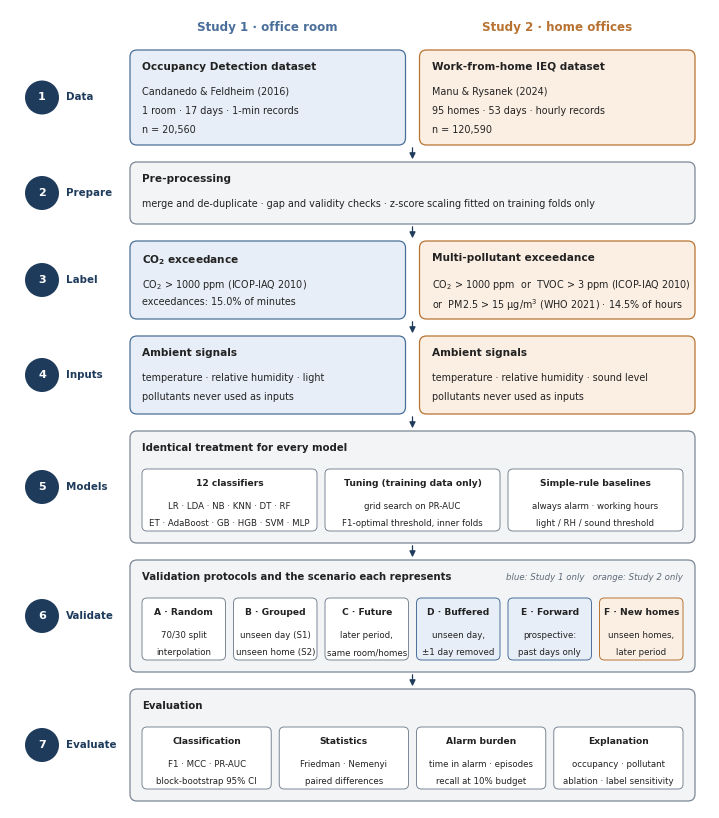

Python code for this plot: (Note: this script raises an exception after producing the figure.)
"""Fig. 1: research framework (two-lane flowchart)."""
import matplotlib; matplotlib.use('Agg')
import matplotlib.pyplot as plt
from matplotlib.patches import FancyBboxPatch, FancyArrowPatch

plt.rcParams.update({'font.family': 'DejaVu Sans', 'mathtext.default': 'regular'})
NAVY, INK, GREY = '#1f3b5c', '#222222', '#5f6b78'
S1F, S1E = '#e7eef7', '#4a6f9a'      # Study 1 lane
S2F, S2E = '#fbefe3', '#b87333'      # Study 2 lane
SHF, SHE = '#f2f4f6', '#7b8794'      # shared steps

W, H, YB = 7.0, 9.4, 1.42
fig = plt.figure(figsize=(W, H - YB)); ax = fig.add_axes([0, 0, 1, 1]); ax.set_xlim(0, W); ax.set_ylim(YB, H); ax.axis('off')
X0, X1 = 1.2, 6.85                   # content area (left margin holds stage labels)
GAP = 0.14; XM = (X0 + X1) / 2


def box(x, y, w, h, title, lines, fc, ec, tsize=7.6, lsize=6.9, align='left'):
    ax.add_patch(FancyBboxPatch((x, y), w, h, boxstyle='round,pad=0,rounding_size=0.07', fc=fc, ec=ec, lw=0.9))
    tx = x + 0.12 if align == 'left' else x + w / 2; ha = 'left' if align == 'left' else 'center'
    ax.text(tx, y + h - 0.12, title, ha=ha, va='top', fontsize=tsize, fontweight='bold', color=INK)
    for i, l in enumerate(lines):
        ax.text(tx, y + h - 0.37 - i * 0.19, l, ha=ha, va='top', fontsize=lsize, color=INK)


def stage(y, h, n, label):
    yc = y + h / 2
    ax.add_patch(plt.Circle((0.32, yc), 0.17, fc=NAVY, ec='none'))
    ax.text(0.32, yc, str(n), ha='center', va='center', color='white', fontsize=8, fontweight='bold')
    ax.text(0.56, yc, label, ha='left', va='center', fontsize=7.4, fontweight='bold', color=NAVY, rotation=0)


def arrow(y_from, y_to, x=XM):
    ax.add_patch(FancyArrowPatch((x, y_from), (x, y_to), arrowstyle='-|>', mutation_scale=9, color=NAVY, lw=0.9))


def two(y, h, n, label, t1, l1, t2, l2):
    stage(y, h, n, label); w = (X1 - X0 - GAP) / 2
    box(X0, y, w, h, t1, l1, S1F, S1E); box(X0 + w + GAP, y, w, h, t2, l2, S2F, S2E)


def one(y, h, n, label, title, lines):
    stage(y, h, n, label); box(X0, y, X1 - X0, h, title, lines, SHF, SHE)


def chips(y, h, n, label, title, items, fc, ec):
    stage(y, h, n, label)
    ax.add_patch(FancyBboxPatch((X0, y), X1 - X0, h, boxstyle='round,pad=0,rounding_size=0.07', fc=SHF, ec=SHE, lw=0.9))
    ax.text(X0 + 0.12, y + h - 0.12, title, ha='left', va='top', fontsize=7.3, fontweight='bold', color=INK)
    k = len(items); cw = (X1 - X0 - 0.24 - (k - 1) * 0.08) / k; ch = h - 0.5
    for i, (head, sub) in enumerate(items):
        cx = X0 + 0.12 + i * (cw + 0.08)
        ax.add_patch(FancyBboxPatch((cx, y + 0.12), cw, ch, boxstyle='round,pad=0,rounding_size=0.05', fc=fc[i] if isinstance(fc, list) else fc, ec=ec[i] if isinstance(ec, list) else ec, lw=0.7))
        ax.text(cx + cw / 2, y + 0.12 + ch - 0.1, head, ha='center', va='top', fontsize=6.6, fontweight='bold', color=INK)
        for j, s in enumerate(sub):
            ax.text(cx + cw / 2, y + 0.12 + ch - 0.33 - j * 0.17, s, ha='center', va='top', fontsize=6.2, color=INK)


# column headers
w = (X1 - X0 - GAP) / 2
ax.text(X0 + w / 2, 9.22, 'Study 1 · office room', ha='center', va='center', fontsize=8.6, fontweight='bold', color=S1E)
ax.text(X0 + w + GAP + w / 2, 9.22, 'Study 2 · home offices', ha='center', va='center', fontsize=8.6, fontweight='bold', color=S2E)

rows = []
y = 8.05; h = 0.95
two(y, h, 1, 'Data', 'Occupancy Detection dataset', ['Candanedo & Feldheim (2016)', '1 room · 17 days · 1-min records', 'n = 20,560'],
    'Work-from-home IEQ dataset', ['Manu & Rysanek (2024)', '95 homes · 53 days · hourly records', 'n = 120,590'])
arrow(y, y - 0.17); y -= 0.17 + 0.62; h = 0.62
one(y, h, 2, 'Prepare', 'Pre-processing', ['merge and de-duplicate · gap and validity checks · z-score scaling fitted on training folds only'])
arrow(y, y - 0.17); y -= 0.17 + 0.78; h = 0.78
two(y, h, 3, 'Label', 'CO$_2$ exceedance', ['CO$_2$ > 1000 ppm (ICOP-IAQ 2010)', 'exceedances: 15.0% of minutes'],
    'Multi-pollutant exceedance', ['CO$_2$ > 1000 ppm  or  TVOC > 3 ppm (ICOP-IAQ 2010)', 'or  PM2.5 > 15 µg/m$^3$ (WHO 2021) · 14.5% of hours'])
arrow(y, y - 0.17); y -= 0.17 + 0.78; h = 0.78
two(y, h, 4, 'Inputs', 'Ambient signals', ['temperature · relative humidity · light', 'pollutants never used as inputs'],
    'Ambient signals', ['temperature · relative humidity · sound level', 'pollutants never used as inputs'])
arrow(y, y - 0.17); y -= 0.17 + 1.12; h = 1.12
chips(y, h, 5, 'Models', 'Identical treatment for every model',
      [('12 classifiers', ['LR · LDA · NB · KNN · DT · RF', 'ET · AdaBoost · GB · HGB · SVM · MLP']),
       ('Tuning (training data only)', ['grid search on PR-AUC', 'F1-optimal threshold, inner folds']),
       ('Simple-rule baselines', ['always alarm · working hours', 'light / RH / sound threshold'])],
      ['white', 'white', 'white'], [SHE, SHE, SHE])
arrow(y, y - 0.17); y -= 0.17 + 1.12; h = 1.12
chips(y, h, 6, 'Validate', 'Validation protocols and the scenario each represents',
      [('A · Random', ['70/30 split', 'interpolation']), ('B · Grouped', ['unseen day (S1)', 'unseen home (S2)']),
       ('C · Future', ['later period,', 'same room/homes']), ('D · Buffered', ['unseen day,', '±1 day removed']),
       ('E · Forward', ['prospective:', 'past days only']), ('F · New homes', ['unseen homes,', 'later period'])],
      ['white', 'white', 'white', S1F, S1F, S2F], [SHE, SHE, SHE, S1E, S1E, S2E])
ax.text(X1 - 0.12, y + h - 0.13, 'blue: Study 1 only   orange: Study 2 only', ha='right', va='top', fontsize=6.2, color=GREY, style='italic')
arrow(y, y - 0.17); y -= 0.17 + 1.12; h = 1.12
chips(y, h, 7, 'Evaluate', 'Evaluation',
      [('Classification', ['F1 · MCC · PR-AUC', 'block-bootstrap 95% CI']), ('Statistics', ['Friedman · Nemenyi', 'paired differences']),
       ('Alarm burden', ['time in alarm · episodes', 'recall at 10% budget']), ('Explanation', ['occupancy · pollutant', 'ablation · label sensitivity'])],
      'white', SHE)
fig.savefig('figures/fig1_framework.png', dpi=300); print('saved', y)
